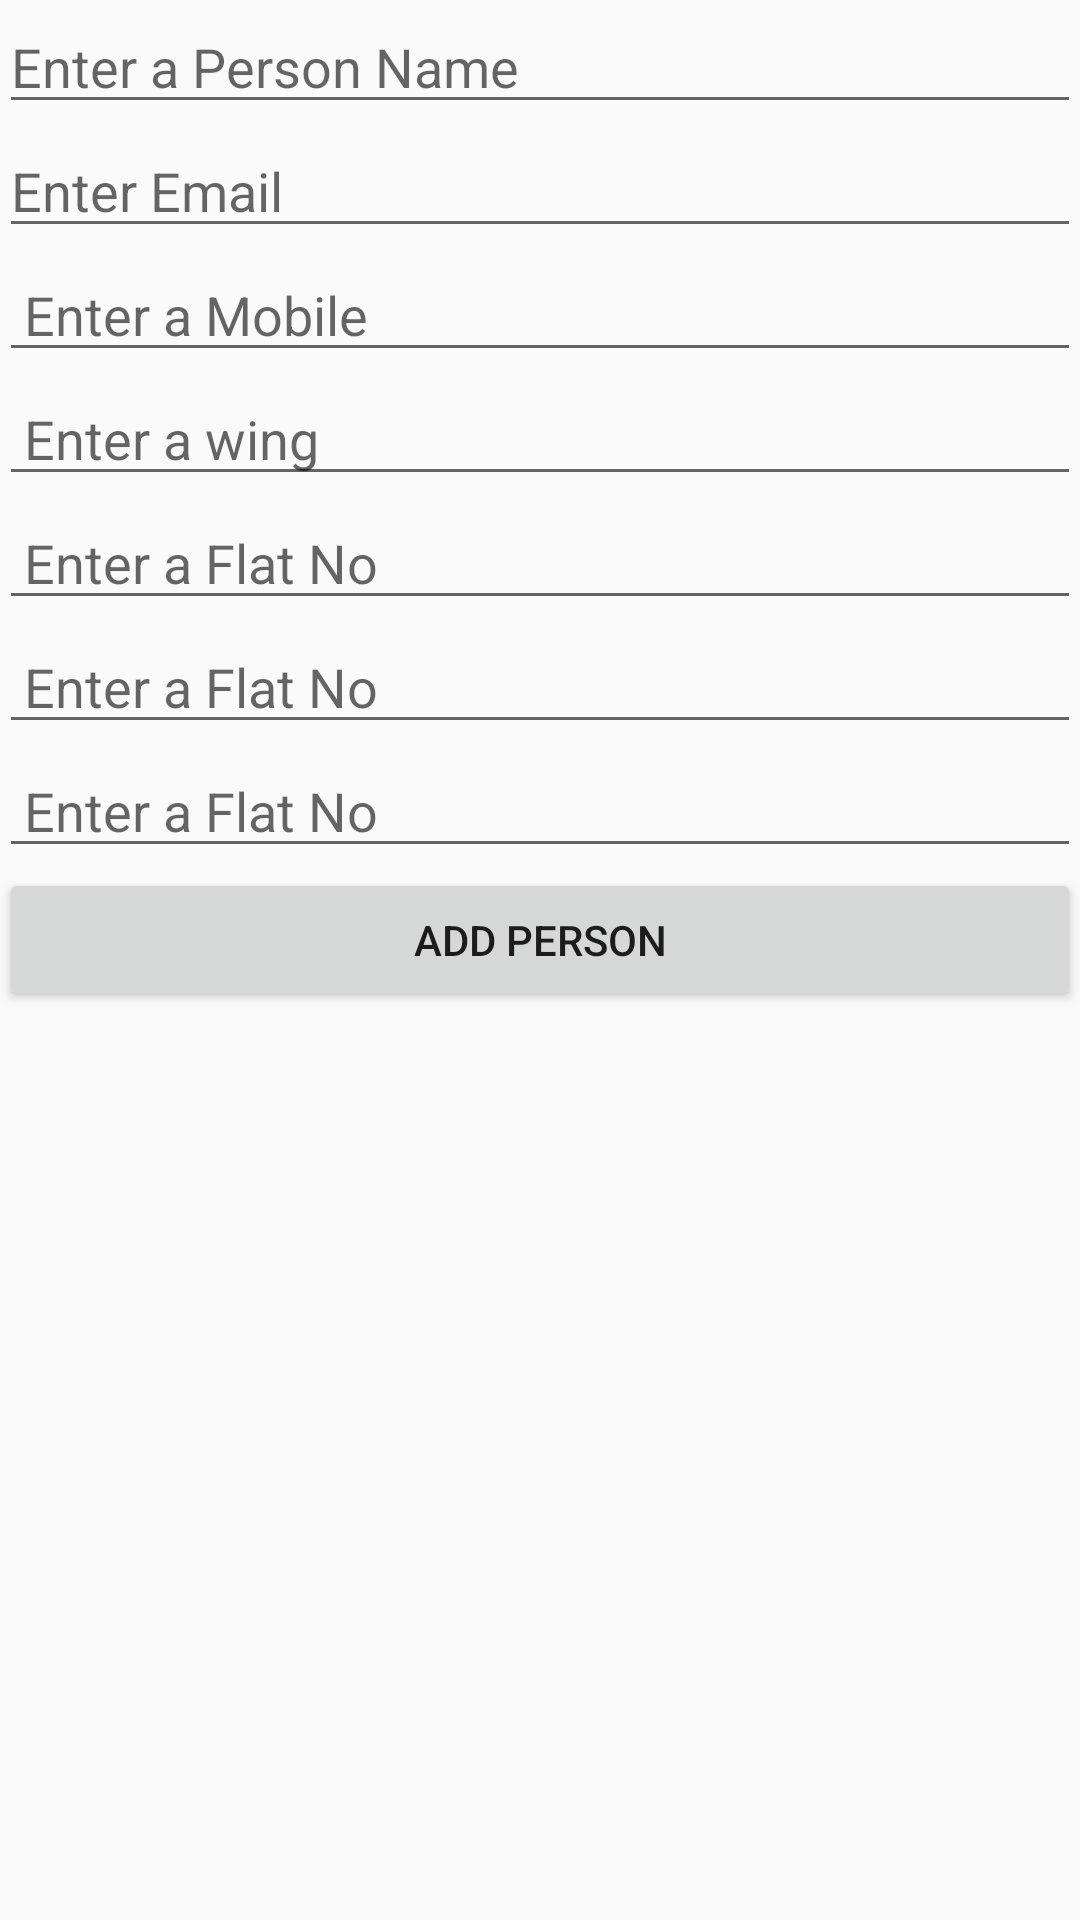

Android layout source for this screen:
<!-- AndroidManifest.xml: activity theme PopupTheme -->
<!-- res/layout/activity_add.xml -->
<RelativeLayout xmlns:android="http://schemas.android.com/apk/res/android"
    xmlns:tools="http://schemas.android.com/tools" android:layout_width="match_parent"
    android:layout_height="match_parent" android:paddingLeft="@dimen/activity_horizontal_margin"
    android:paddingRight="@dimen/activity_horizontal_margin"
    android:paddingTop="@dimen/activity_vertical_margin"
    android:paddingBottom="@dimen/activity_vertical_margin"
    tools:context="in.ovtech.ndtower.AddActivity">


    <EditText
        android:layout_width="fill_parent"
        android:layout_height="wrap_content"
        android:id="@+id/pname"

        android:layout_alignParentLeft="true"
        android:hint="Enter a Person Name"/>

    <EditText
        android:layout_width="fill_parent"
        android:layout_height="wrap_content"
        android:id="@+id/pemail"
        android:layout_below="@+id/pname"
        android:layout_alignParentLeft="true"
        android:hint="Enter Email"/>
    <EditText
        android:layout_width="fill_parent"
        android:layout_height="wrap_content"
        android:id="@+id/pmobile"
        android:layout_below="@+id/pemail"
        android:layout_alignParentLeft="true"
        android:hint=" Enter a Mobile"/>
    <EditText
        android:layout_width="fill_parent"
        android:layout_height="wrap_content"
        android:id="@+id/pwing"
        android:layout_below="@+id/pmobile"
        android:layout_alignParentLeft="true"
        android:hint=" Enter a wing"/>
    <EditText
        android:layout_width="fill_parent"
        android:layout_height="wrap_content"
        android:id="@+id/pflatno"
        android:layout_below="@+id/pwing"
        android:layout_alignParentLeft="true"
        android:hint=" Enter a Flat No"/>
    <EditText
        android:layout_width="fill_parent"
        android:layout_height="wrap_content"
        android:id="@+id/poccupation"
        android:layout_below="@+id/pflatno"
        android:layout_alignParentLeft="true"
        android:hint=" Enter a Flat No"/>

    <EditText
        android:layout_width="fill_parent"
        android:layout_height="wrap_content"
        android:id="@+id/pocclocation"
        android:layout_below="@+id/poccupation"
        android:layout_alignParentLeft="true"
        android:hint=" Enter a Flat No"/>



    <Button
        android:layout_width="fill_parent"
        android:layout_height="wrap_content"
        android:text="ADD Person"
        android:id="@+id/btnAddPerson"
        android:layout_below="@+id/pocclocation"
        android:layout_centerVertical="true"
        />
</RelativeLayout>
<!-- resources referenced by this layout -->
<resources>
  <style name="PopupTheme" parent="Theme.AppCompat.Light.DarkActionBar">
          <item name="android:windowContentOverlay">@null</item>
          <item name="android:windowSoftInputMode">stateAlwaysHidden</item>
          <item name="android:windowActionModeOverlay">false</item>
          <item name="android:windowIsTranslucent">true</item>
  
      </style>
</resources>
